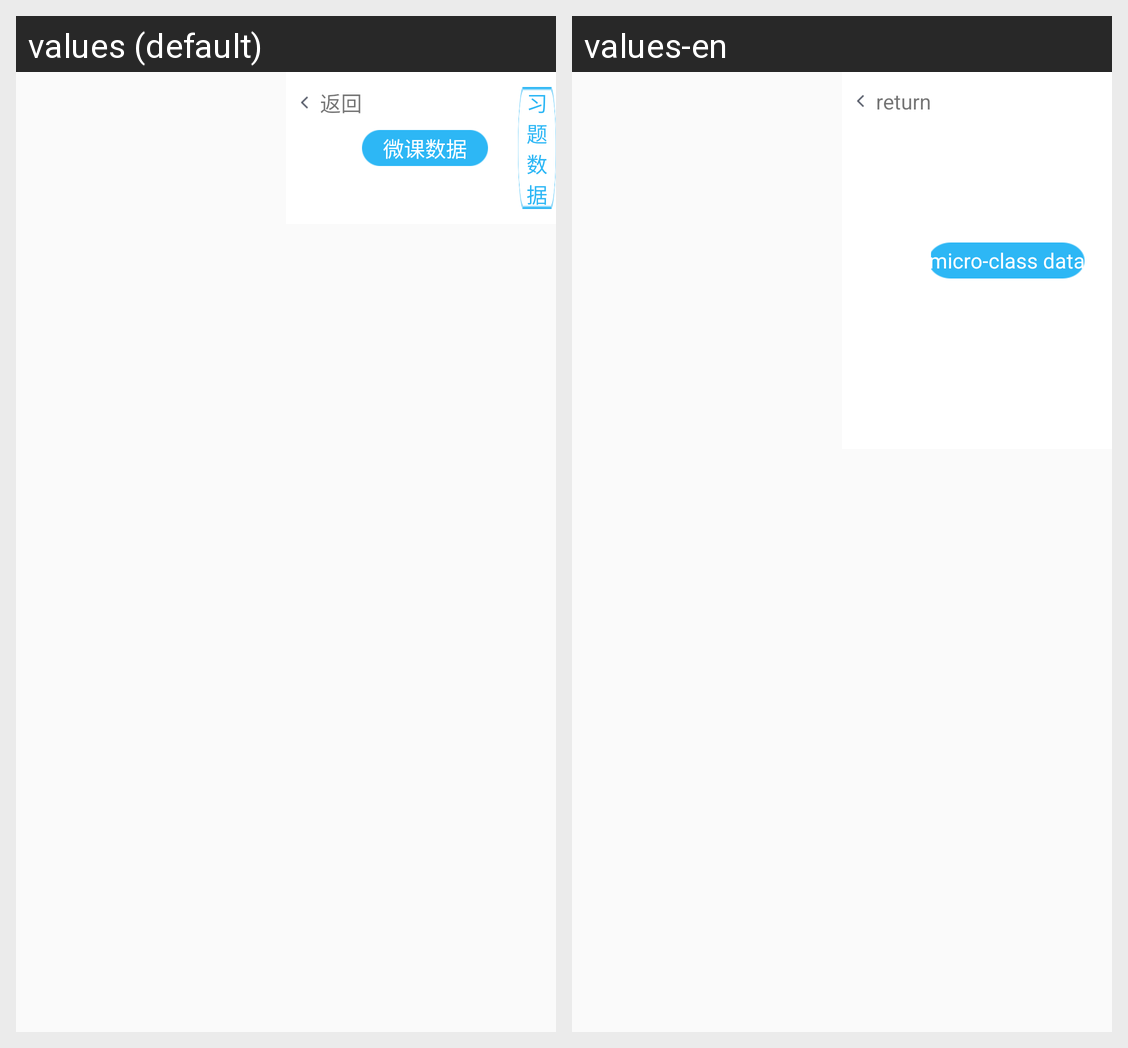

The same Android screen rendered under two of its app's locales, left to right. List the strings drawn on it with the default value and each locale's translation.
Android screen res/layout/fragment_count_class.xml rendered under 2 locales, left to right: values (default), values-en. Device: Nexus 5 (rendered at 1080×1920; each locale shown at half size, 540×960, under a caption strip naming it); theme AppTheme.
Strings drawn on this screen, with the default value and each locale's value (text and hints the layout hard-codes, and strings that could not be matched under every locale, appear in the picture but are not listed):

back
  values: 返回
  values-en: return

lbl_wk_data
  values: 微课数据
  values-en: micro-class data
